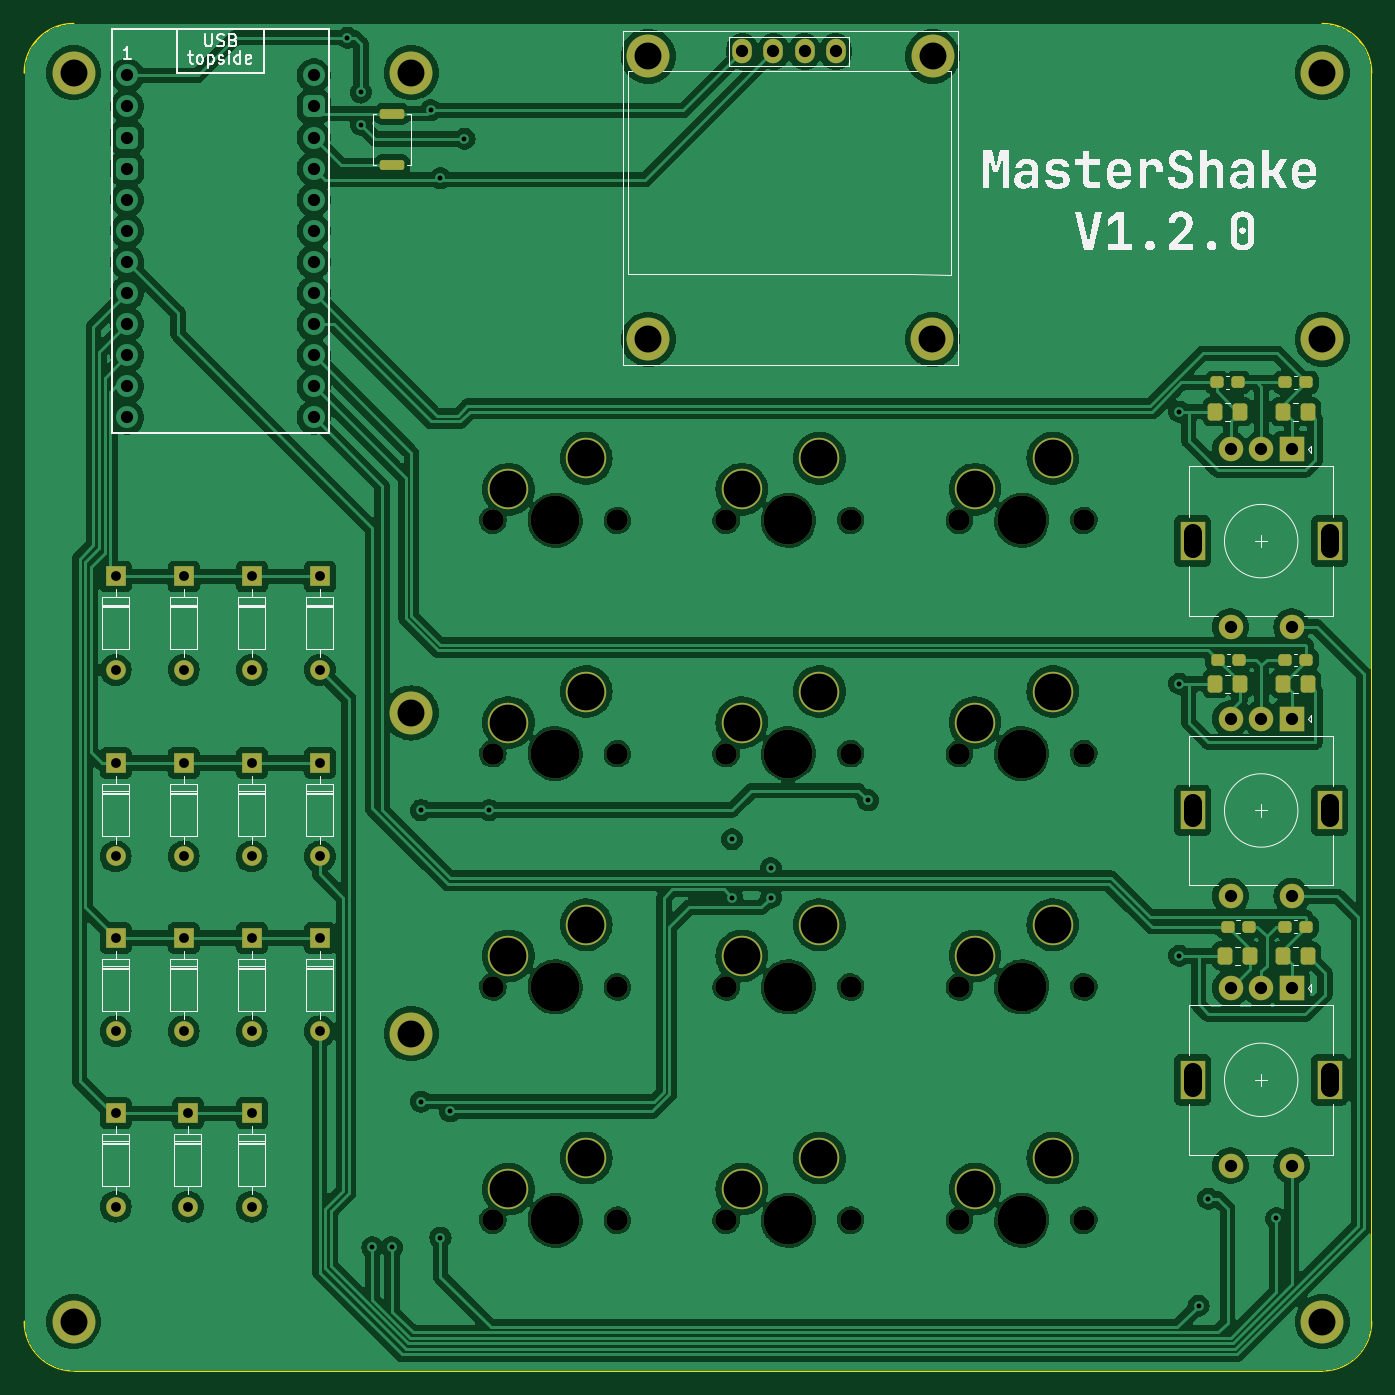
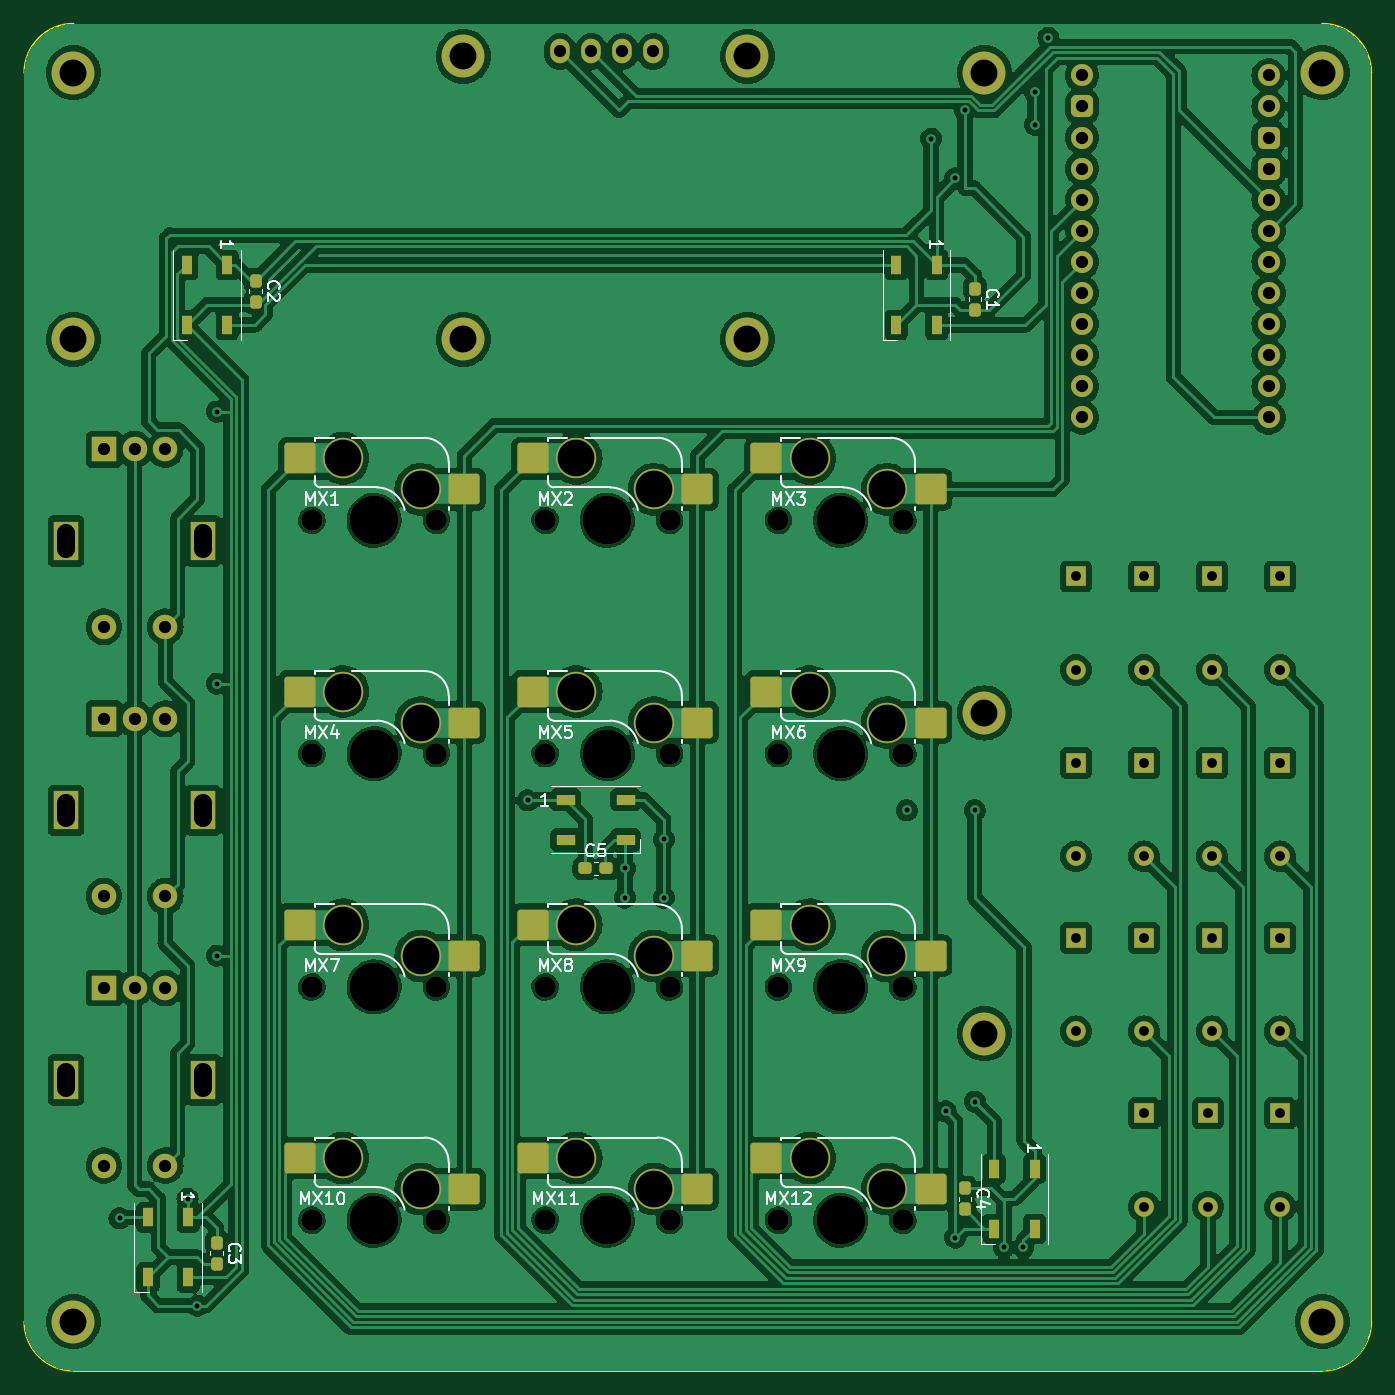
Circuit board: 11 layer files. Board 110.0 x 110.0 mm.
- bottom_copper: Custom_KeyPad-B_Cu.gbl (389726 bytes)
- bottom_mask: Custom_KeyPad-B_Mask.gbs (8067 bytes)
- paste: Custom_KeyPad-B_Paste.gbp (2861 bytes)
- bottom_silk: Custom_KeyPad-B_Silkscreen.gbo (36440 bytes)
- outline: Custom_KeyPad-Edge_Cuts.gm1 (1123 bytes)
- top_copper: Custom_KeyPad-F_Cu.gtl (352785 bytes)
- top_mask: Custom_KeyPad-F_Mask.gts (6652 bytes)
- paste: Custom_KeyPad-F_Paste.gtp (2270 bytes)
- top_silk: Custom_KeyPad-F_Silkscreen.gto (95946 bytes)
- drill: Custom_KeyPad-NPTH.drl (1030 bytes)
- drill: Custom_KeyPad-PTH.drl (2995 bytes)

=== bottom_copper: Custom_KeyPad-B_Cu.gbl (389726 bytes, source omitted) ===
=== bottom_mask: Custom_KeyPad-B_Mask.gbs (8067 bytes, source omitted) ===
=== paste: Custom_KeyPad-B_Paste.gbp (2861 bytes, source withheld) ===
=== bottom_silk: Custom_KeyPad-B_Silkscreen.gbo (36440 bytes, source omitted) ===
=== outline: Custom_KeyPad-Edge_Cuts.gm1 ===
G04 #@! TF.GenerationSoftware,KiCad,Pcbnew,7.0.5*
G04 #@! TF.CreationDate,2023-09-13T23:13:29-07:00*
G04 #@! TF.ProjectId,Custom_KeyPad,43757374-6f6d-45f4-9b65-795061642e6b,rev?*
G04 #@! TF.SameCoordinates,Original*
G04 #@! TF.FileFunction,Profile,NP*
%FSLAX46Y46*%
G04 Gerber Fmt 4.6, Leading zero omitted, Abs format (unit mm)*
G04 Created by KiCad (PCBNEW 7.0.5) date 2023-09-13 23:13:29*
%MOMM*%
%LPD*%
G01*
G04 APERTURE LIST*
G04 #@! TA.AperFunction,Profile*
%ADD10C,0.100000*%
G04 #@! TD*
G04 #@! TA.AperFunction,Profile*
%ADD11C,0.150000*%
G04 #@! TD*
G04 APERTURE END LIST*
D10*
X203000000Y-35000000D02*
X101000000Y-35000000D01*
D11*
X207000000Y-39000000D02*
G75*
G03*
X203000000Y-35000000I-4000000J0D01*
G01*
D10*
X101000000Y-145000000D02*
X203000000Y-145000000D01*
X207000000Y-141000000D02*
X207000000Y-39000000D01*
D11*
X203000000Y-145000000D02*
G75*
G03*
X207000000Y-141000000I0J4000000D01*
G01*
X97000000Y-141000000D02*
G75*
G03*
X101000000Y-145000000I4000000J0D01*
G01*
D10*
X97000000Y-39000000D02*
X97000000Y-141000000D01*
D11*
X101000000Y-35000000D02*
G75*
G03*
X97000000Y-39000000I0J-4000000D01*
G01*
M02*

=== top_copper: Custom_KeyPad-F_Cu.gtl (352785 bytes, source omitted) ===
=== top_mask: Custom_KeyPad-F_Mask.gts (6652 bytes, source omitted) ===
=== paste: Custom_KeyPad-F_Paste.gtp (2270 bytes, source withheld) ===
=== top_silk: Custom_KeyPad-F_Silkscreen.gto (95946 bytes, source omitted) ===
=== drill: Custom_KeyPad-NPTH.drl ===
M48
; DRILL file {KiCad 7.0.5} date Wed Sep 13 23:13:46 2023
; FORMAT={-:-/ absolute / metric / decimal}
; #@! TF.CreationDate,2023-09-13T23:13:46-07:00
; #@! TF.GenerationSoftware,Kicad,Pcbnew,7.0.5
; #@! TF.FileFunction,NonPlated,1,2,NPTH
FMAT,2
METRIC
; #@! TA.AperFunction,NonPlated,NPTH,ComponentDrill
T1C1.750
; #@! TA.AperFunction,NonPlated,NPTH,ComponentDrill
T2C3.988
%
G90
G05
T1
X135.255Y-75.565
X135.255Y-94.615
X135.255Y-113.665
X135.255Y-132.715
X145.415Y-75.565
X145.415Y-94.615
X145.415Y-113.665
X145.415Y-132.715
X154.305Y-75.565
X154.305Y-94.615
X154.305Y-113.665
X154.305Y-132.715
X164.465Y-75.565
X164.465Y-94.615
X164.465Y-113.665
X164.465Y-132.715
X173.355Y-75.565
X173.355Y-94.615
X173.355Y-113.665
X173.355Y-132.715
X183.515Y-75.565
X183.515Y-94.615
X183.515Y-113.665
X183.515Y-132.715
T2
X140.335Y-75.565
X140.335Y-94.615
X140.335Y-113.665
X140.335Y-132.715
X159.385Y-75.565
X159.385Y-94.615
X159.385Y-113.665
X159.385Y-132.715
X178.435Y-75.565
X178.435Y-94.615
X178.435Y-113.665
X178.435Y-132.715
T0
M30

=== drill: Custom_KeyPad-PTH.drl ===
M48
; DRILL file {KiCad 7.0.5} date Wed Sep 13 23:13:46 2023
; FORMAT={-:-/ absolute / metric / decimal}
; #@! TF.CreationDate,2023-09-13T23:13:46-07:00
; #@! TF.GenerationSoftware,Kicad,Pcbnew,7.0.5
; #@! TF.FileFunction,Plated,1,2,PTH
FMAT,2
METRIC
; #@! TA.AperFunction,Plated,PTH,ViaDrill
T1C0.400
; #@! TA.AperFunction,Plated,PTH,ComponentDrill
T2C0.800
; #@! TA.AperFunction,Plated,PTH,ComponentDrill
T3C1.000
; #@! TA.AperFunction,Plated,PTH,ComponentDrill
T4C1.500
; #@! TA.AperFunction,Plated,PTH,ComponentDrill
T5C2.200
; #@! TA.AperFunction,Plated,PTH,ComponentDrill
T6C3.000
%
G90
G05
T1
X123.363Y-36.146
X124.47Y-40.58
X124.48Y-43.25
X125.412Y-134.938
X127.0Y-134.938
X129.381Y-99.219
X129.381Y-123.031
X130.175Y-42.069
X130.969Y-47.625
X130.969Y-134.144
X131.762Y-123.825
X132.93Y-44.4
X134.938Y-99.219
X154.781Y-101.6
X154.781Y-106.362
X157.956Y-103.981
X157.956Y-106.362
X165.894Y-98.425
X191.294Y-66.675
X191.294Y-88.9
X191.294Y-111.125
X192.881Y-139.7
X193.675Y-130.969
X199.231Y-132.556
T2
X104.444Y-80.14
X104.444Y-87.76
X104.444Y-95.38
X104.444Y-103.0
X104.444Y-109.667
X104.444Y-117.287
X104.444Y-123.984
X104.444Y-131.604
X110.0Y-80.14
X110.0Y-87.76
X110.0Y-95.38
X110.0Y-103.0
X110.0Y-109.667
X110.0Y-117.287
X110.331Y-123.984
X110.331Y-131.604
X115.556Y-80.14
X115.556Y-87.76
X115.556Y-95.38
X115.556Y-103.0
X115.556Y-109.667
X115.556Y-117.287
X115.556Y-123.984
X115.556Y-131.604
X121.112Y-80.14
X121.112Y-87.76
X121.112Y-95.38
X121.112Y-103.0
X121.112Y-109.667
X121.112Y-117.287
T3
X105.38Y-39.211
X105.38Y-41.751
X105.38Y-44.291
X105.38Y-46.831
X105.38Y-49.371
X105.38Y-51.911
X105.38Y-54.451
X105.38Y-56.991
X105.38Y-59.531
X105.38Y-62.071
X105.38Y-64.611
X105.38Y-67.151
X120.62Y-39.211
X120.62Y-41.751
X120.62Y-44.291
X120.62Y-46.831
X120.62Y-49.371
X120.62Y-51.911
X120.62Y-54.451
X120.62Y-56.991
X120.62Y-59.531
X120.62Y-62.071
X120.62Y-64.611
X120.62Y-67.151
X155.624Y-37.262
X158.164Y-37.262
X160.704Y-37.262
X163.244Y-37.262
X195.5Y-69.75
X195.5Y-84.25
X195.5Y-91.75
X195.5Y-106.25
X195.5Y-113.75
X195.5Y-128.25
X198.0Y-69.75
X198.0Y-91.75
X198.0Y-113.75
X200.5Y-69.75
X200.5Y-84.25
X200.5Y-91.75
X200.5Y-106.25
X200.5Y-113.75
X200.5Y-128.25
T5
X101.0Y-39.0
X101.0Y-141.0
X128.588Y-39.0
X128.588Y-91.281
X128.588Y-117.475
X147.943Y-37.65
X147.948Y-60.772
X171.154Y-60.773
X171.159Y-37.656
X203.0Y-39.0
X203.0Y-60.773
X203.0Y-141.0
T6
X136.525Y-73.025
X136.525Y-92.075
X136.525Y-111.125
X136.525Y-130.175
X142.875Y-70.485
X142.875Y-89.535
X142.875Y-108.585
X142.875Y-127.635
X155.575Y-73.025
X155.575Y-92.075
X155.575Y-111.125
X155.575Y-130.175
X161.925Y-70.485
X161.925Y-89.535
X161.925Y-108.585
X161.925Y-127.635
X174.625Y-73.025
X174.625Y-92.075
X174.625Y-111.125
X174.625Y-130.175
X180.975Y-70.485
X180.975Y-89.535
X180.975Y-108.585
X180.975Y-127.635
T4
X192.4Y-76.6G85X192.4Y-77.9
G05
X192.4Y-98.6G85X192.4Y-99.9
G05
X192.4Y-120.6G85X192.4Y-121.9
G05
X203.6Y-76.6G85X203.6Y-77.9
G05
X203.6Y-98.6G85X203.6Y-99.9
G05
X203.6Y-120.6G85X203.6Y-121.9
G05
T0
M30

